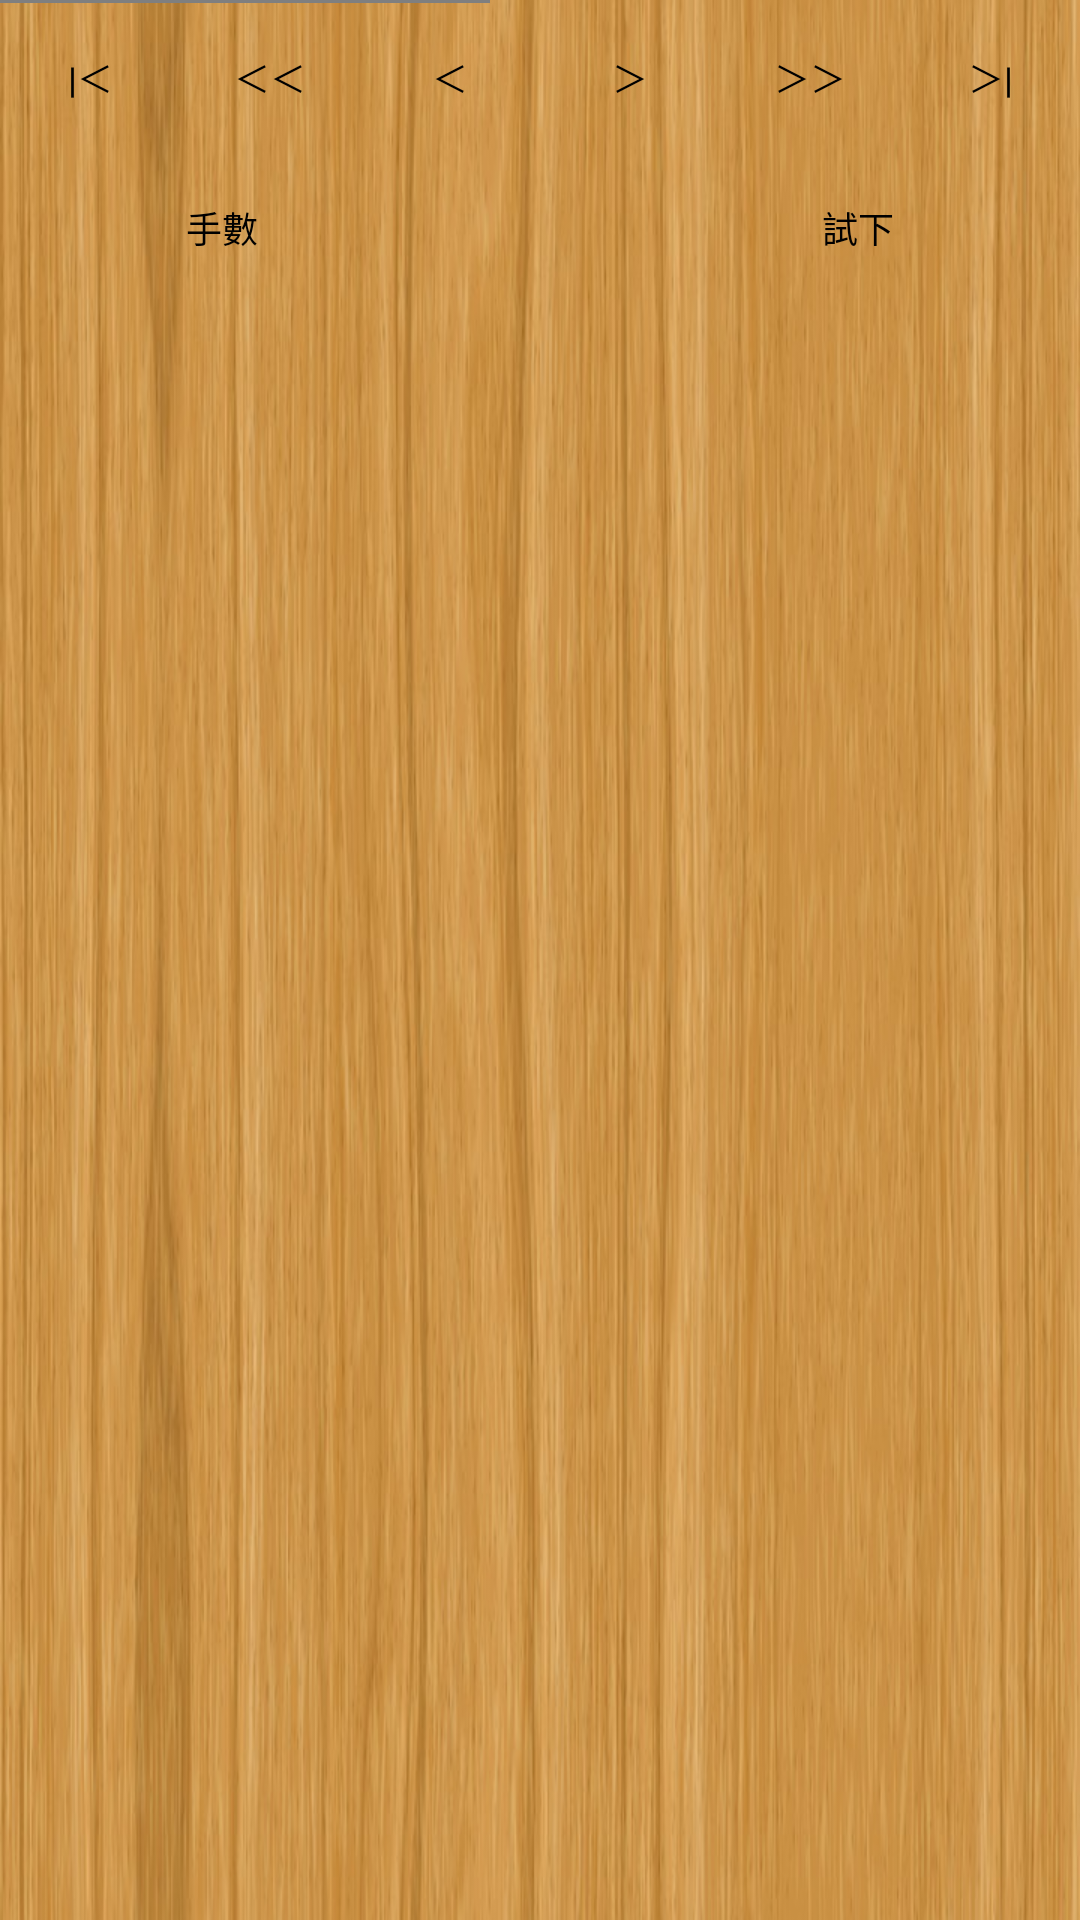

Reconstruct the res/layout file that produces this screen, plus the resources it refers to.
<!-- AndroidManifest.xml: application theme Theme.AppCompat.NoActionBar -->
<!-- res/layout/fragment_load_book.xml -->
<?xml version="1.0" encoding="utf-8"?>
<LinearLayout xmlns:android="http://schemas.android.com/apk/res/android"
    android:layout_width="match_parent"
    android:layout_height="match_parent"
    android:background="@drawable/icon_board_back"
    android:orientation="vertical">

    <go.hao.tw.go.view.GoView
        android:id="@+id/goView"
        android:layout_width="wrap_content"
        android:layout_height="1dp" />

    <LinearLayout
        android:layout_width="match_parent"
        android:layout_height="wrap_content"
        android:orientation="horizontal">

        <Button
            android:id="@+id/btnInit"
            style="@style/NormalButton"
            android:layout_width="0dp"
            android:layout_height="30dp"
            android:layout_weight="1"
            android:text="|＜"
            android:textSize="12sp" />

        <Button
            android:id="@+id/btnLastFive"
            style="@style/NormalButton"
            android:layout_width="0dp"
            android:layout_height="30dp"
            android:layout_weight="1"
            android:text="＜＜"
            android:textSize="12sp" />

        <Button
            android:id="@+id/btnLast"
            style="@style/NormalButton"
            android:layout_width="0dp"
            android:layout_height="30dp"
            android:layout_weight="1"
            android:text="＜"
            android:textSize="12sp" />

        <Button
            android:id="@+id/btnNext"
            style="@style/NormalButton"
            android:layout_width="0dp"
            android:layout_height="30dp"
            android:layout_weight="1"
            android:text="＞"
            android:textSize="12sp" />

        <Button
            android:id="@+id/btnNextFive"
            style="@style/NormalButton"
            android:layout_width="0dp"
            android:layout_height="30dp"
            android:layout_weight="1"
            android:text="＞＞"
            android:textSize="12sp" />

        <Button
            android:id="@+id/btnEnd"
            style="@style/NormalButton"
            android:layout_width="0dp"
            android:layout_height="30dp"
            android:layout_weight="1"
            android:text="＞|"
            android:textSize="12sp" />
    </LinearLayout>

    <LinearLayout
        android:layout_width="match_parent"
        android:layout_height="wrap_content"
        android:gravity="center"
        android:orientation="horizontal"
        android:weightSum="5">

        <Button
            android:id="@+id/btnShowNumber"
            style="@style/NormalButton"
            android:layout_width="0dp"
            android:layout_height="30dp"
            android:layout_weight="1"
            android:text="@string/show_number"
            android:textSize="12sp" />

        <View
            android:layout_width="0dp"
            android:layout_height="1dp"
            android:layout_weight="2" />

        <Button
            android:id="@+id/btnTry"
            android:layout_width="0dp"
            android:layout_height="30dp"
            android:layout_margin="10dp"
            android:layout_weight="1"
            android:background="@drawable/btn_try_back_selector"
            android:text="@string/try_it"
            android:textColor="@android:color/black"
            android:textSize="12sp" />
    </LinearLayout>

    <ScrollView
        android:layout_width="match_parent"
        android:layout_height="match_parent">

        <TextView
            android:id="@+id/tvInfo"
            android:layout_width="match_parent"
            android:layout_height="match_parent"
            android:paddingLeft="10dp"
            android:paddingRight="10dp"
            android:textColor="@android:color/black"
            android:textSize="20sp" />
    </ScrollView>
</LinearLayout>
<!-- resources referenced by this layout -->
<resources>
  <!-- drawable btn_try_back_selector (drawable-mdpi) -->
  <?xml version="1.0" encoding="utf-8"?>
  <selector xmlns:android="http://schemas.android.com/apk/res/android">
      <item android:state_selected="false" android:drawable="@color/btn_back"/>
      <item android:state_selected="true" android:drawable="@color/btn_back_down"/>
  </selector>
  <!-- drawable icon_board_back: jpg bitmap (drawable-mdpi, 97239 bytes) -->
  <string name="show_number">手數</string>
  <string name="try_it">試下</string>
  <style name="NormalButton" parent="Widget.AppCompat.Button">
          <item name="android:background">@drawable/btn_back_selector</item>
          <item name="android:textColor">@android:color/black</item>
          <item name="android:layout_margin">10dp</item>
      </style>
  <!-- drawable btn_back_selector (drawable-mdpi) -->
  <?xml version="1.0" encoding="utf-8"?>
  <selector xmlns:android="http://schemas.android.com/apk/res/android">
      <item android:state_pressed="false" android:drawable="@color/btn_back"/>
      <item android:state_pressed="true" android:drawable="@color/btn_back_down"/>
  </selector>
</resources>
